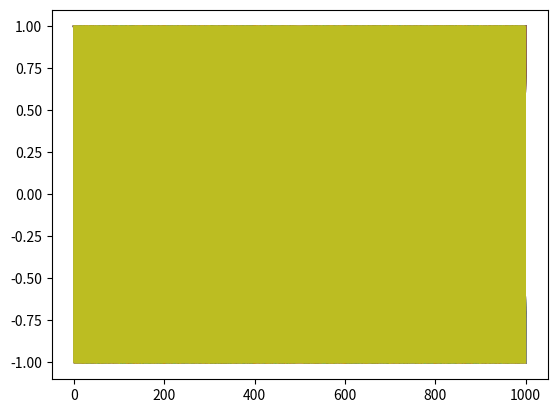
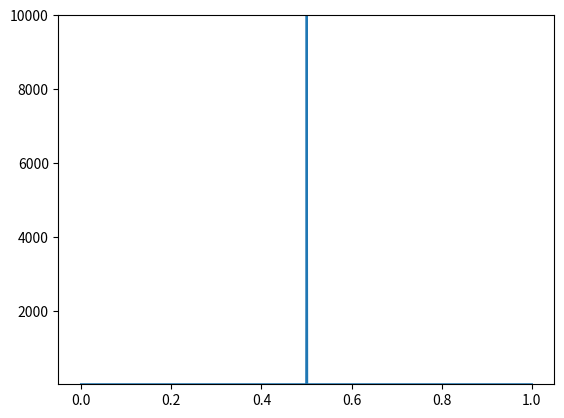

Write the Python code that produced these figures, in order.
# Heat Equation simulation:
# d^2u/dx^2 = du/dt
# Default init conditions:
# du/dx @(0,t) and (1,t) = 0
# u(x,0) = f(x)
# t > 0 and x in [0,1]

import numpy as np
import matplotlib.pyplot as plt
from matplotlib import animation


PI = 3.14159
#integrates a series of y values assuming evenly spaced y's
def integrate(a, b, y):
	n = len(y)
	s = np.sum(y) - (y[0]/2 + y[-1]/2) # Trapezoid approximation o
	return ( b - a ) * s / n

def calc_fourier_series(x, y, num=1000):
	a0 = integrate(-1,1,y)
	A = [a0]
	B = []
	n = 1
	PI = 3.14159
	while len(A) < num:
		an = integrate(-1,1, np.multiply(np.cos(n*PI*x),y))
		an = an / integrate(-1,1, np.multiply(np.cos(n*PI*x),np.cos(n*PI*x)))
		bn = integrate(-1,1, np.multiply(np.sin(n*PI*x),y))
		plt.plot(np.cos(n*PI*x))
		A.append(an)
		B.append(bn)
		n += 1

	return A#, B

def animate(i, An, X, line):
	Y = heat(An, i/10000, X)
	line.set_data(X, Y)

	return line, 

def exp(x):
	return 2.71828 ** x

def heat(A, t, X):
	s = np.zeros(len(X))
	n = 0
	for an in A: 
		s = np.add(s, an*exp(-1*((n*PI)**2)*t) * np.cos(n*PI*X))
		n += 1 
	#print(s)
	return s

def main():
	X = np.linspace(0,1,1000)
	Y = np.zeros(1000)
	Y[500] = 10000
	An = calc_fourier_series(X,Y)
	#print(An)
	fourier = heat(An, 0, X)
	#plt.plot(X,Y)
	#plt.show()
	fig, ax = plt.subplots()
	ax.set_ylim([min(fourier),max(fourier)])
	line, = ax.plot(X, fourier)
	#ax.plot(X,Y)
	anim = animation.FuncAnimation(fig, animate, fargs=(An, X, line), frames=100000, interval=100, blit=True)

	plt.show()

if __name__ == '__main__':
	main()


